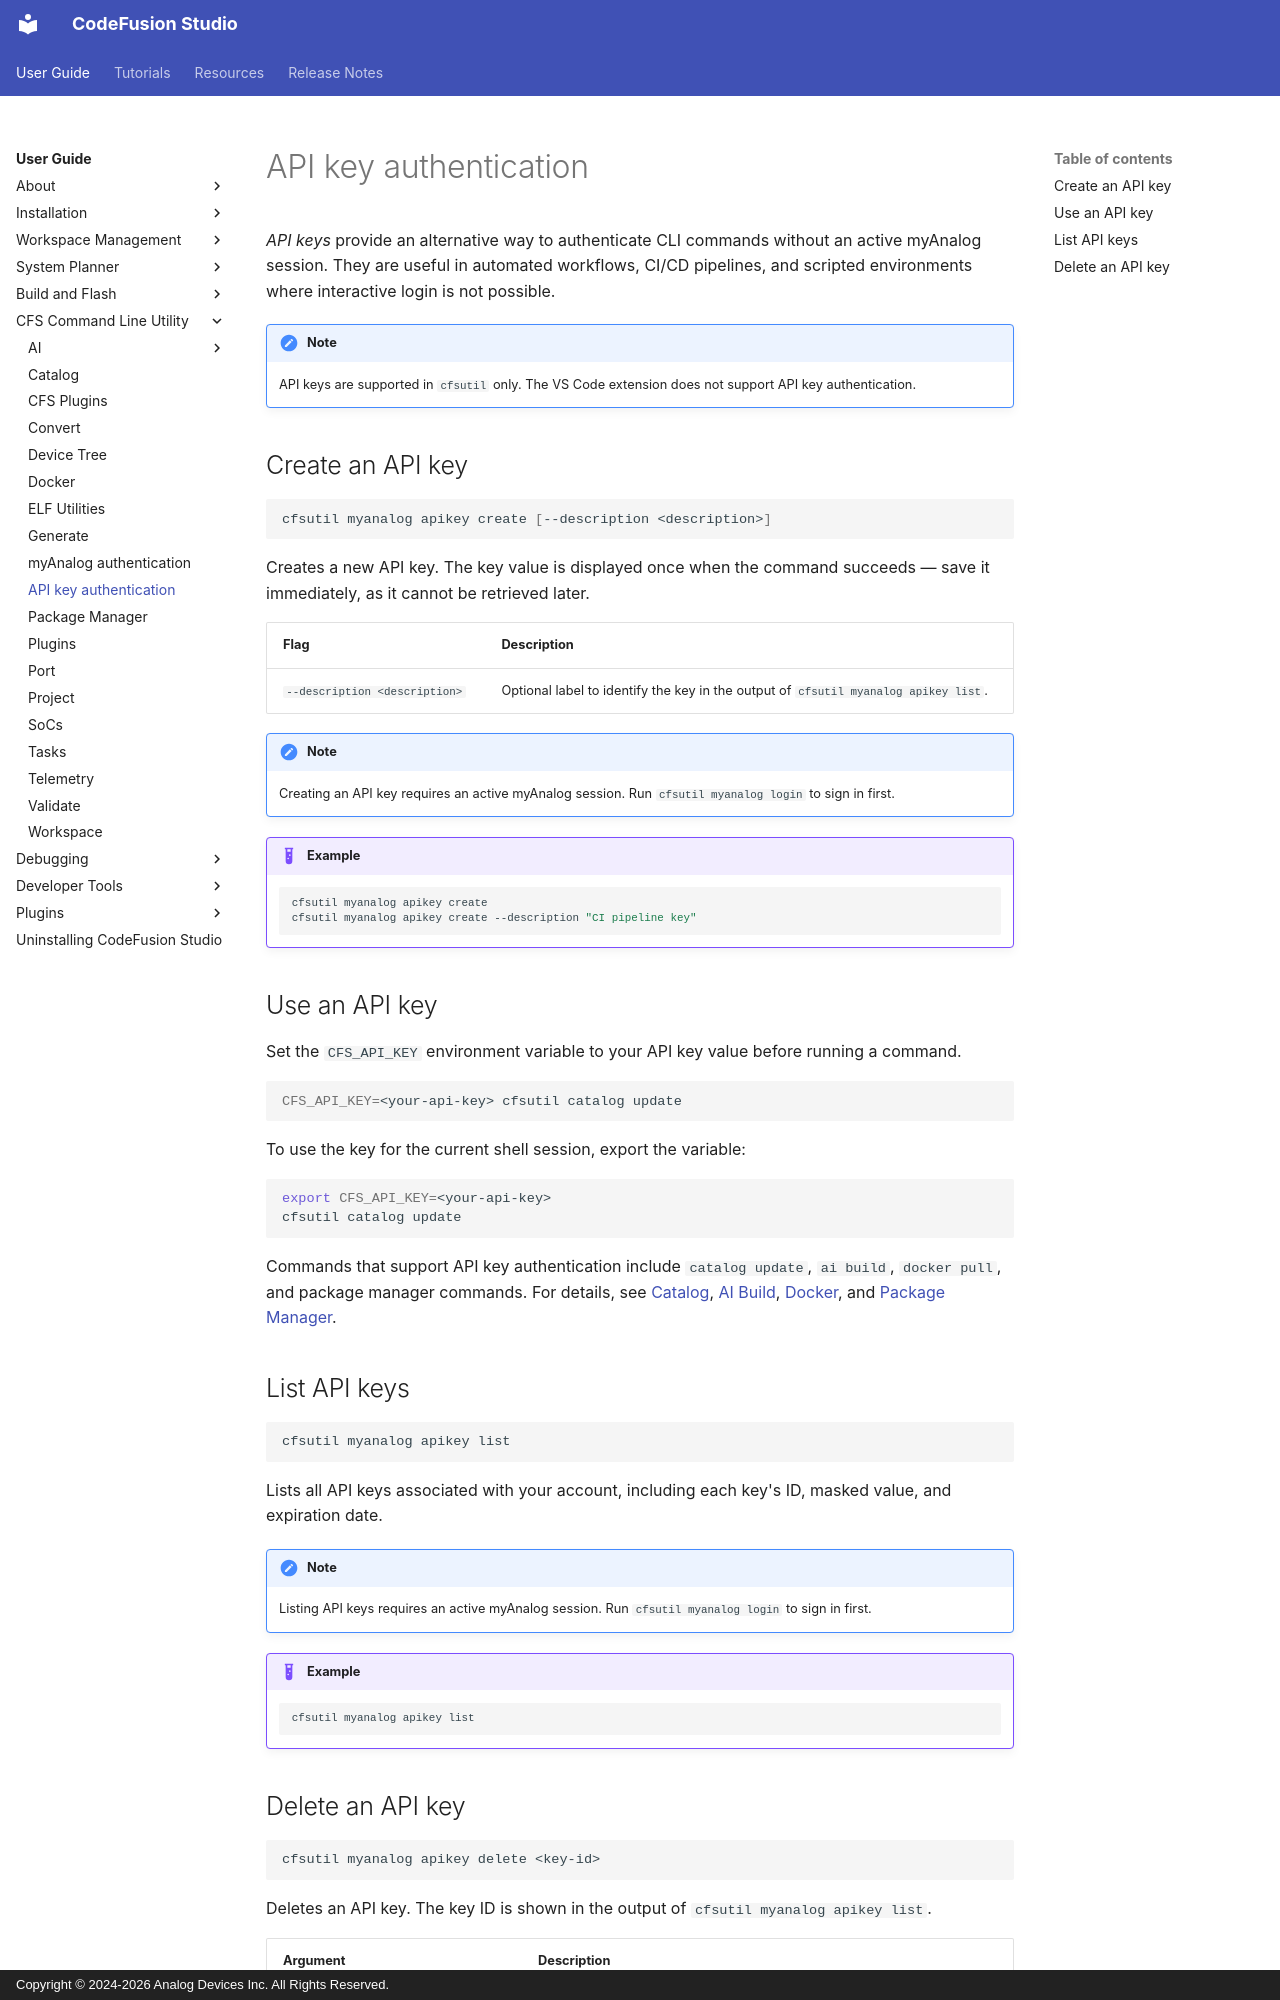

repository: analogdevicesinc/codefusion-studio · page: user-guide/cfsutil/apikey-auth/index.html · generator: mkdocs · copyright: Copyright © 2024-2026 Analog Devices Inc. All Rights Reserved.

---
description: CFSUtil - API Key Authentication
author: Analog Devices
date: 2026-07-27
---

# API key authentication

*API keys* provide an alternative way to authenticate CLI commands without an active myAnalog session. They are useful in automated workflows, CI/CD pipelines, and scripted environments where interactive login is not possible.

!!! note
    API keys are supported in `cfsutil` only. The VS Code extension does not support API key authentication.

## Create an API key

```sh
cfsutil myanalog apikey create [--description <description>]
```

Creates a new API key. The key value is displayed once when the command succeeds — save it immediately, as it cannot be retrieved later.

| Flag | Description |
| ---- | ----------- |
| `--description <description>` | Optional label to identify the key in the output of `cfsutil myanalog apikey list`. |

!!! note
    Creating an API key requires an active myAnalog session. Run `cfsutil myanalog login` to sign in first.

!!! example
    ```sh
    cfsutil myanalog apikey create
    cfsutil myanalog apikey create --description "CI pipeline key"
    ```

## Use an API key

Set the `CFS_API_KEY` environment variable to your API key value before running a command.

```sh
CFS_API_KEY=<your-api-key> cfsutil catalog update
```

To use the key for the current shell session, export the variable:

```sh
export CFS_API_KEY=<your-api-key>
cfsutil catalog update
```

Commands that support API key authentication include `catalog update`, `ai build`, `docker pull`, and package manager commands. For details, see [Catalog](./catalog.md), [AI Build](./ai/build.md), [Docker](./docker.md), and [Package Manager](./package-manager.md).

## List API keys

```sh
cfsutil myanalog apikey list
```

Lists all API keys associated with your account, including each key's ID, masked value, and expiration date.

!!! note
    Listing API keys requires an active myAnalog session. Run `cfsutil myanalog login` to sign in first.

!!! example
    ```sh
    cfsutil myanalog apikey list
    ```
